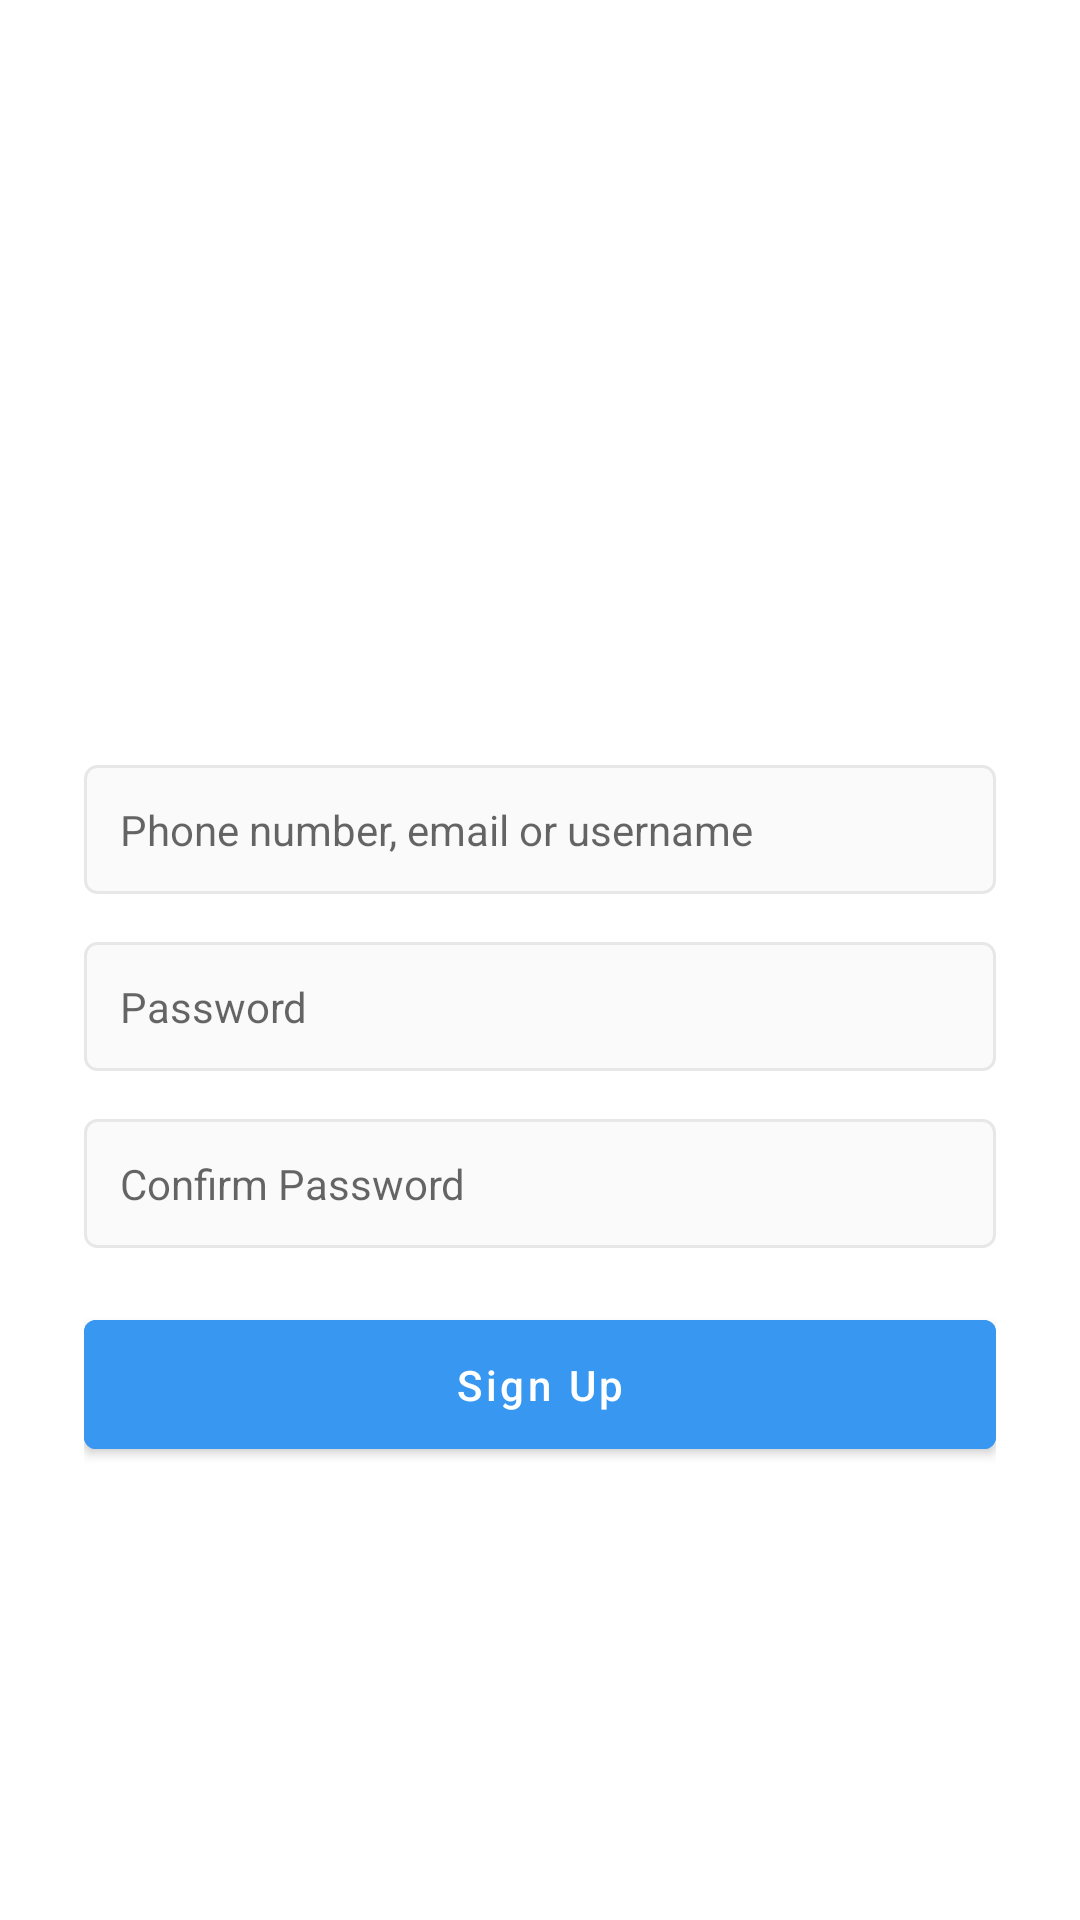

Here is an Android app screen rendered from its layout file. Give the layout XML and the strings, colors and styles it references.
<!-- AndroidManifest.xml: application theme Theme.Parstagram -->
<!-- res/layout/activity_signup.xml -->
<?xml version="1.0" encoding="utf-8"?>
<RelativeLayout
    xmlns:android="http://schemas.android.com/apk/res/android"
    xmlns:app="http://schemas.android.com/apk/res-auto"
    xmlns:tools="http://schemas.android.com/tools"
    android:layout_width="match_parent"
    android:layout_height="match_parent"
    tools:context=".MainActivity">

    <LinearLayout
        android:layout_width="match_parent"
        android:layout_height="wrap_content"
        android:layout_centerInParent="true"
        android:gravity="center"
        android:orientation="vertical"
        android:paddingStart="28dp"
        android:paddingEnd="28dp">

        <ImageView
            android:layout_width="147dp"
            android:layout_height="82dp"
            android:src="@drawable/nav_logo_whiteout" />
        <EditText
            android:id="@+id/signupUsername"
            android:layout_width="match_parent"
            android:layout_height="wrap_content"
            android:layout_marginTop="22dp"
            android:background="@drawable/background_edit_text"
            android:hint="@string/username_placeholder"
            android:padding="12dp"
            android:singleLine="true"
            android:textSize="14sp" />

        <EditText
            android:id="@+id/signupPassword"
            android:layout_width="match_parent"
            android:layout_height="wrap_content"
            android:layout_marginTop="16dp"
            android:background="@drawable/background_edit_text"
            android:hint="@string/password"
            android:padding="12dp"
            android:singleLine="true"
            android:inputType="textPassword"
            android:textSize="14sp" />

        <EditText
            android:id="@+id/confirmSignupPassword"
            android:layout_width="match_parent"
            android:layout_height="wrap_content"
            android:layout_marginTop="16dp"
            android:background="@drawable/background_edit_text"
            android:hint="@string/confirm_password"
            android:padding="12dp"
            android:singleLine="true"
            android:inputType="textPassword"
            android:textSize="14sp" />

        
        <com.google.android.material.button.MaterialButton
            android:id="@+id/signupButton"
            android:layout_width="match_parent"
            android:layout_height="wrap_content"
            android:layout_marginTop="18dp"
            android:backgroundTint="#3897f0"
            android:padding="12dp"
            android:text="@string/sign_up"
            android:textAllCaps="false"
            android:textColor="@color/white"
            app:cornerRadius="4dp" />
    </LinearLayout>

</RelativeLayout>
<!-- resources referenced by this layout -->
<resources>
  <color name="white">#FFFFFFFF</color>
  <!-- drawable background_edit_text (drawable) -->
  <?xml version="1.0" encoding="utf-8"?>
  <shape
      xmlns:android="http://schemas.android.com/apk/res/android"
      android:shape="rectangle">
  
      <solid android:color="#fafafa"/>
      <stroke android:color="#e7e7e7"
          android:width="1dp"/>
      <corners android:radius="4dp"/>
  </shape>
  <string name="confirm_password">Confirm Password</string>
  <string name="password">Password</string>
  <string name="sign_up">Sign Up</string>
  <string name="username_placeholder">Phone number, email or username</string>
  <style name="Theme.Parstagram" parent="Theme.MaterialComponents.DayNight.NoActionBar">
          
          <item name="colorPrimary">@color/instagram_blue</item>
          <item name="colorPrimaryVariant">@color/instagram_blue</item>
          <item name="colorOnPrimary">@color/white</item>
          
          <item name="colorSecondary">@color/teal_200</item>
          <item name="colorSecondaryVariant">@color/teal_700</item>
          <item name="colorOnSecondary">@color/black</item>
          
          <item name="android:statusBarColor">?attr/colorPrimaryVariant</item>
          
      </style>
  <color name="instagram_blue">#3897f0</color>
  <color name="teal_200">#FF03DAC5</color>
  <color name="teal_700">#FF018786</color>
  <color name="black">#FF000000</color>
</resources>
